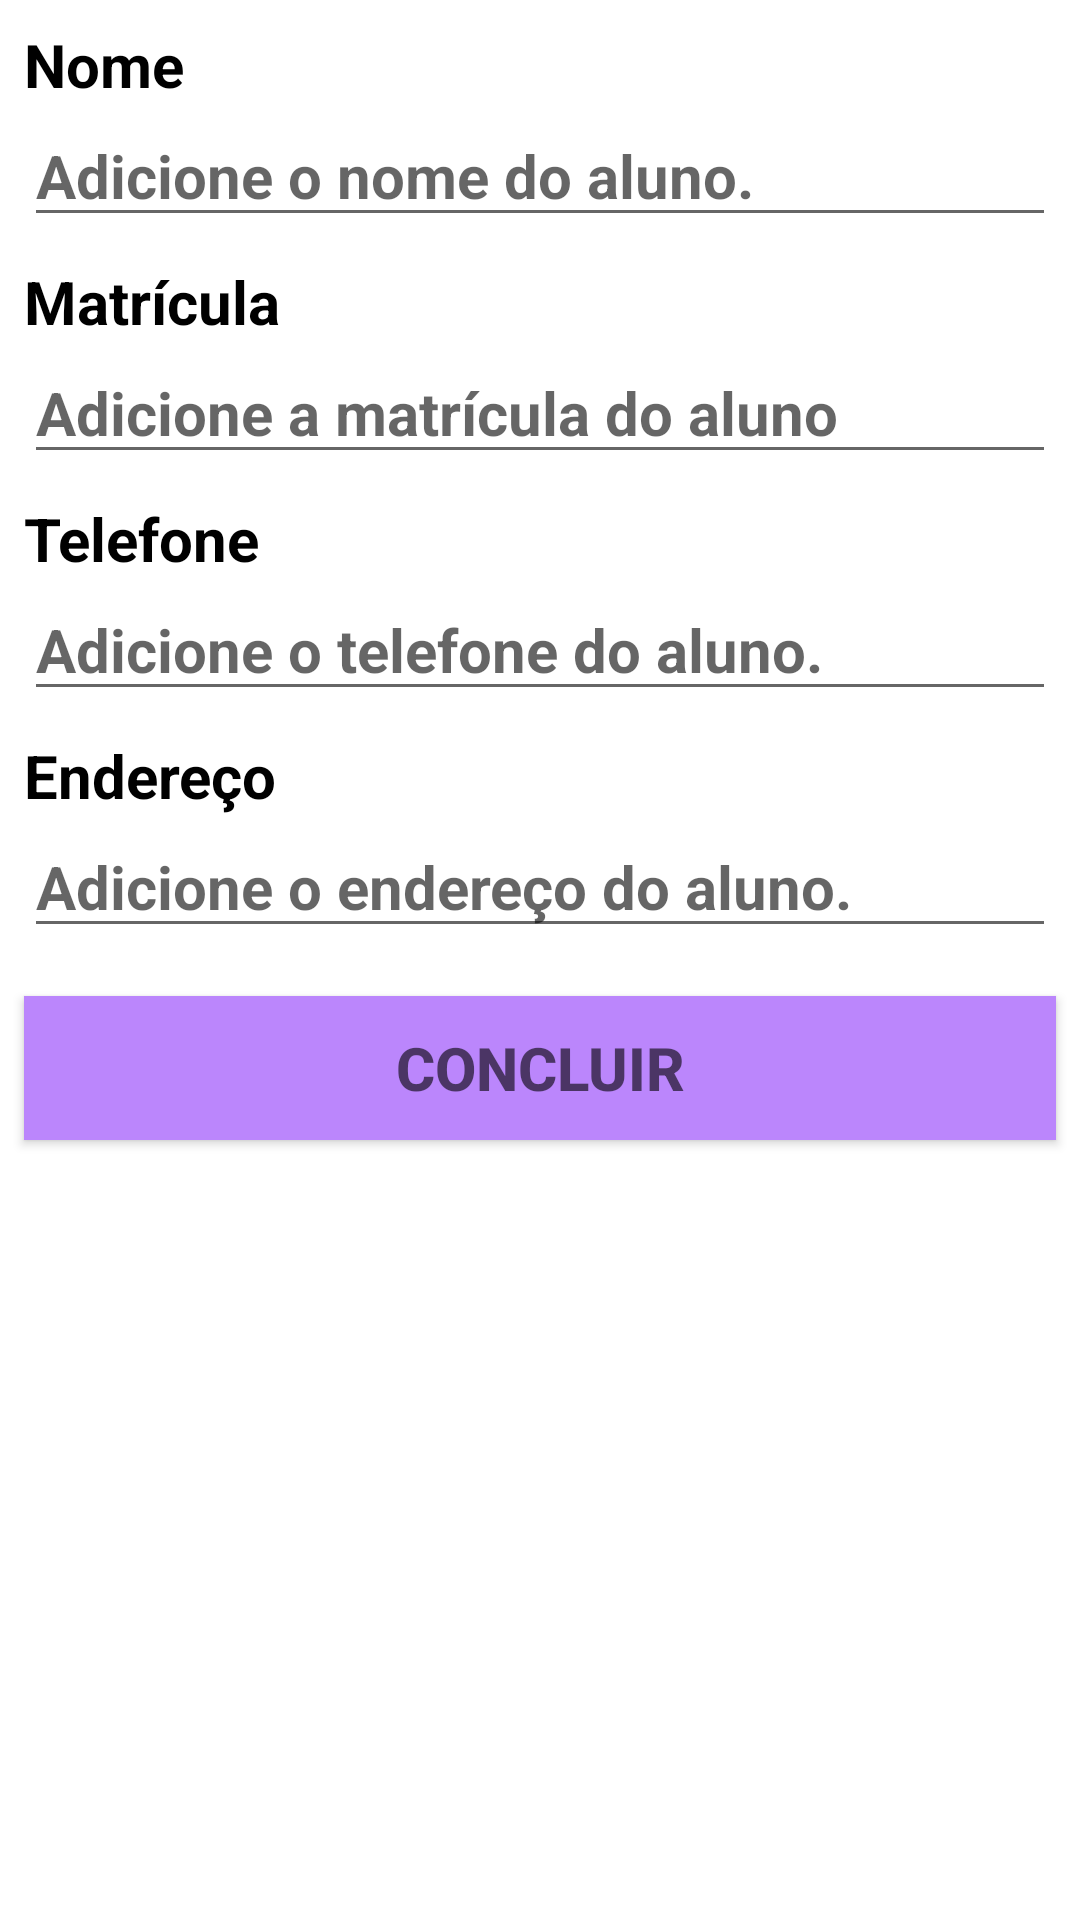

Here is an Android app screen rendered from its layout file. Give the layout XML and the strings, colors and styles it references.
<!-- AndroidManifest.xml: application theme Theme.CadastrodeClientes -->
<!-- res/layout/activity_alunos_detail.xml -->
<?xml version="1.0" encoding="utf-8"?>
<LinearLayout xmlns:android="http://schemas.android.com/apk/res/android"
    xmlns:app="http://schemas.android.com/apk/res-auto"
    xmlns:tools="http://schemas.android.com/tools"
    android:layout_width="match_parent"
    android:orientation="vertical"
    android:layout_height="match_parent"
    tools:context=".pressentation.AlunosDetail">

    <TextView

        android:layout_width="wrap_content"
        android:layout_height="wrap_content"
        android:layout_marginStart="8dp"
        android:layout_marginTop="8dp"
        android:text="Nome"
        android:textColor="@color/black"
        android:textStyle="bold"
        android:textSize="20dp"/>

    <EditText
        android:id="@+id/edt_nome_aluno"
        android:layout_width="match_parent"
        android:layout_height="wrap_content"
        android:layout_marginStart="8dp"
        android:layout_marginEnd="8dp"
        android:hint="Adicione o nome do aluno."
        android:textColor="@color/black"
        android:textStyle="bold"
        android:textSize="20dp"/>

    <TextView

        android:layout_width="wrap_content"
        android:layout_height="wrap_content"
        android:layout_marginStart="8dp"
        android:layout_marginTop="8dp"
        android:layout_marginEnd="8dp"
        android:text="Matrícula"
        android:textColor="@color/black"
        android:textStyle="bold"
        android:textSize="20dp"/>

    <EditText
        android:id="@+id/edt_matricula"
        android:layout_width="match_parent"
        android:layout_height="wrap_content"
        android:layout_marginStart="8dp"
        android:layout_marginEnd="8dp"
        android:hint="Adicione a matrícula do aluno"
        android:inputType="number"
        android:textColor="@color/black"
        android:textStyle="bold"
        android:textSize="20dp"/>
    <TextView

        android:layout_width="wrap_content"
        android:layout_height="wrap_content"
        android:layout_marginStart="8dp"
        android:layout_marginTop="8dp"
        android:layout_marginEnd="8dp"
        android:text="Telefone"
        android:textColor="@color/black"
        android:textStyle="bold"
        android:textSize="20dp"/>

    <EditText
        android:id="@+id/edt_telefone"
        android:layout_width="match_parent"
        android:layout_height="wrap_content"
        android:layout_marginStart="8dp"
        android:layout_marginEnd="8dp"
        android:hint="Adicione o telefone do aluno."
        android:inputType="number"
        android:textColor="@color/black"
        android:textStyle="bold"
        android:textSize="20dp"/>
    <TextView

        android:layout_width="wrap_content"
        android:layout_height="wrap_content"
        android:layout_marginStart="8dp"
        android:layout_marginTop="8dp"
        android:layout_marginEnd="8dp"
        android:text="Endereço"
        android:textColor="@color/black"
        android:textStyle="bold"
        android:textSize="20dp"/>

    <EditText
        android:id="@+id/edt_endereco"
        android:layout_width="match_parent"
        android:layout_height="wrap_content"
        android:layout_marginStart="8dp"
        android:layout_marginEnd="8dp"
        android:hint="Adicione o endereço do aluno."
        android:textColor="@color/black"
        android:textStyle="bold"
        android:textSize="20dp"/>



    <Button
        android:id="@+id/btn_done_aluno"
        android:layout_width="match_parent"
        android:layout_height="wrap_content"
        android:layout_marginStart="8dp"
        android:layout_marginTop="16dp"
        android:layout_marginEnd="8dp"
        android:textColor="@color/black"
        android:background="@color/purple_200"
        android:textStyle="bold"
        android:textSize="20dp"
        android:hint="CONCLUIR" />
</LinearLayout>
<!-- resources referenced by this layout -->
<resources>
  <style name="Theme.CadastrodeClientes" parent="Theme.MaterialComponents.DayNight.DarkActionBar">
          
          <item name="colorPrimary">@color/purple_500</item>
          <item name="colorPrimaryVariant">@color/purple_700</item>
          <item name="colorOnPrimary">@color/white</item>
          
          <item name="colorSecondary">@color/teal_200</item>
          <item name="colorSecondaryVariant">@color/teal_700</item>
          <item name="colorOnSecondary">@color/black</item>
          
          <item name="android:statusBarColor">?attr/colorPrimaryVariant</item>
          
      </style>
  <!-- not gathered from this repository: default colours our renderer supplied (Android Studio template values) -->
  <color name="purple_200">#FFBB86FC</color>
  <color name="purple_500">#FF6200EE</color>
  <color name="purple_700">#FF3700B3</color>
  <color name="teal_200">#FF03DAC5</color>
  <color name="teal_700">#FF018786</color>
  <color name="black">#FF000000</color>
  <color name="white">#FFFFFFFF</color>
</resources>
